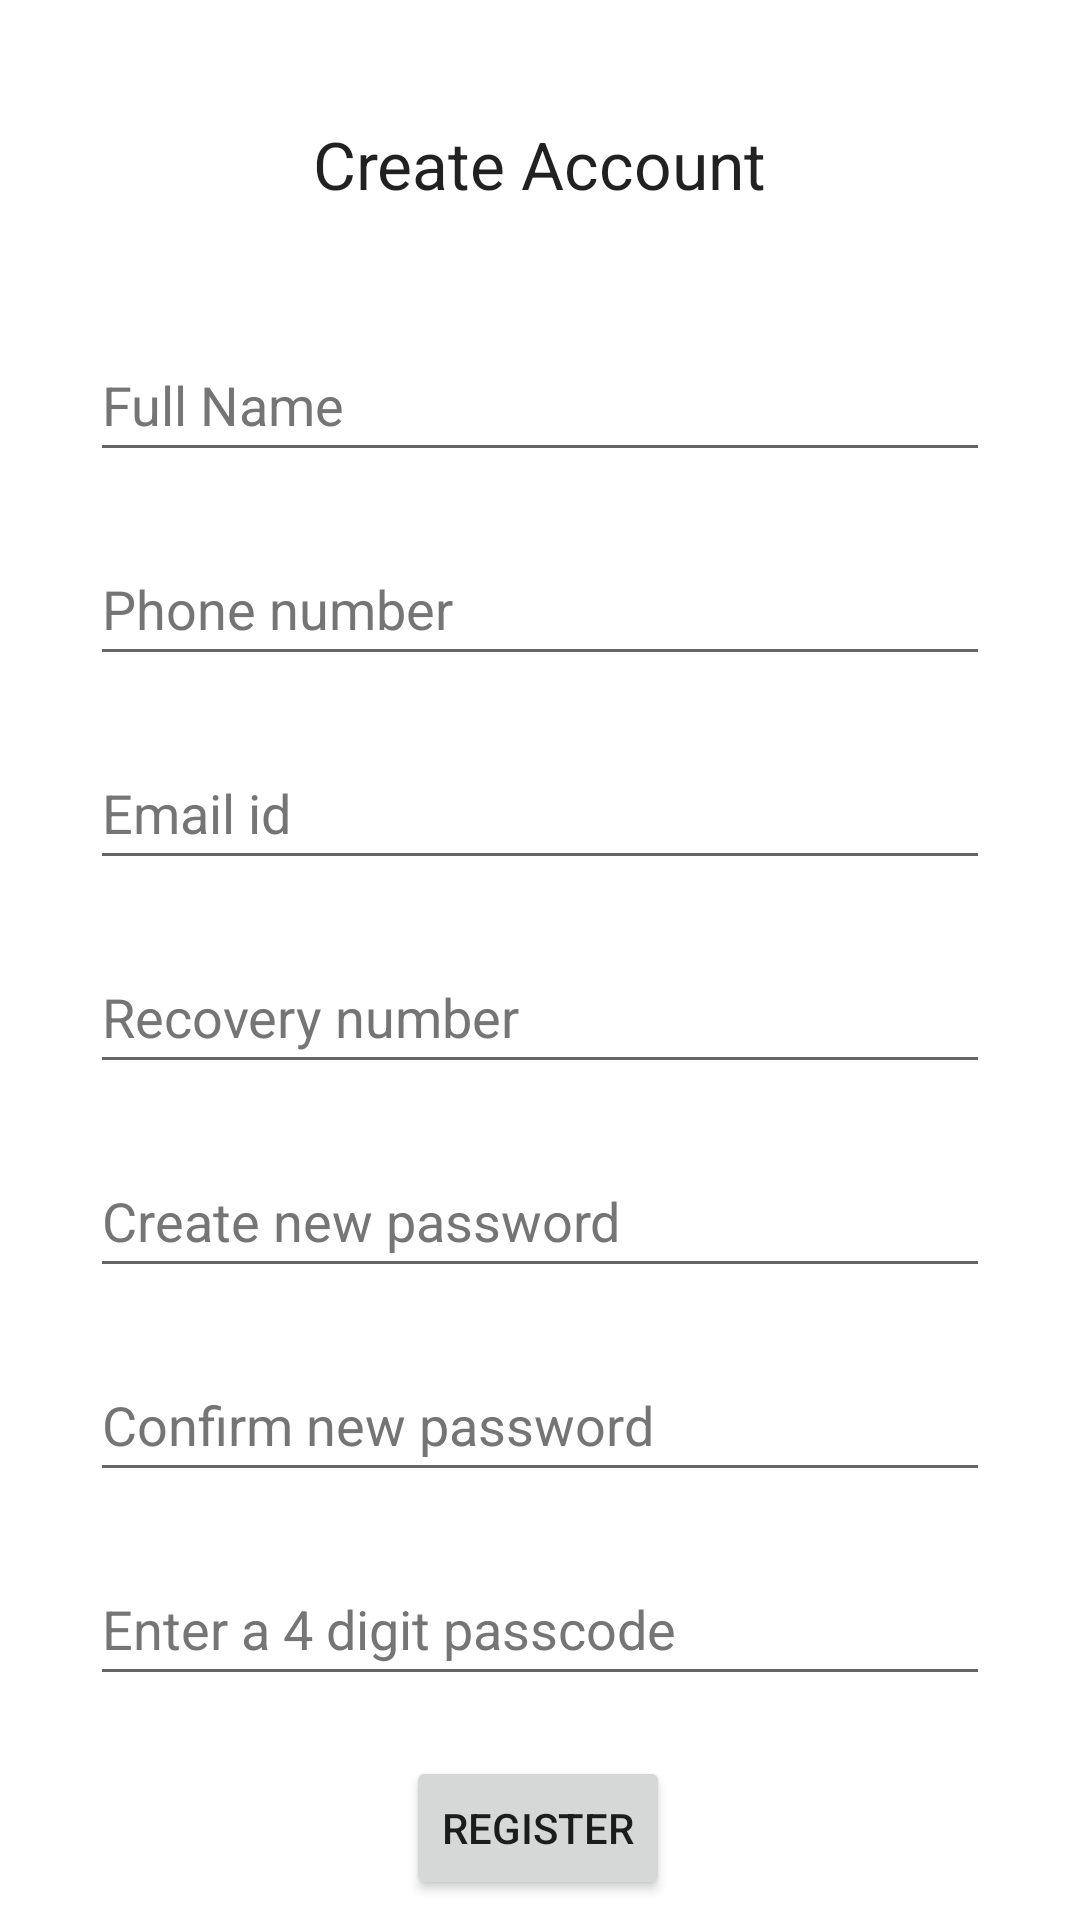

The Android layout XML behind this screen, and the referenced resources:
<!-- AndroidManifest.xml: application theme Theme.PhoneMithra -->
<!-- res/layout/activity_register.xml -->
<?xml version="1.0" encoding="utf-8"?>
<androidx.constraintlayout.widget.ConstraintLayout xmlns:android="http://schemas.android.com/apk/res/android"
    xmlns:app="http://schemas.android.com/apk/res-auto"
    xmlns:tools="http://schemas.android.com/tools"
    android:layout_width="match_parent"
    android:layout_height="match_parent"
    tools:context=".RegisterActivity">

    <TextView
        android:id="@+id/registerTitle"
        android:layout_width="wrap_content"
        android:layout_height="wrap_content"
        android:layout_marginTop="40dp"
        android:text="@string/register_title"
        android:textAppearance="@style/TextAppearance.AppCompat.Large"
        app:layout_constraintEnd_toEndOf="parent"
        app:layout_constraintStart_toStartOf="parent"
        app:layout_constraintTop_toTopOf="parent" />

    <EditText
        android:id="@+id/registerName"
        android:layout_width="0dp"
        android:layout_height="wrap_content"
        android:layout_marginStart="30dp"
        android:layout_marginTop="40dp"
        android:layout_marginEnd="30dp"
        android:ems="10"
        android:hint="@string/register_name"
        android:importantForAutofill="no"
        android:inputType="textPersonName"
        android:minHeight="48dp"
        android:textColorHint="#757575"
        app:layout_constraintEnd_toEndOf="parent"
        app:layout_constraintStart_toStartOf="parent"
        app:layout_constraintTop_toBottomOf="@+id/registerTitle" />

    <EditText
        android:id="@+id/registerEmail"
        android:layout_width="0dp"
        android:layout_height="wrap_content"
        android:layout_marginStart="30dp"
        android:layout_marginTop="20dp"
        android:layout_marginEnd="30dp"
        android:ems="10"
        android:hint="@string/register_email"
        android:importantForAutofill="no"
        android:inputType="textEmailAddress"
        android:minHeight="48dp"
        android:textColorHint="#757575"
        app:layout_constraintEnd_toEndOf="parent"
        app:layout_constraintStart_toStartOf="parent"
        app:layout_constraintTop_toBottomOf="@+id/registerPhone" />

    <EditText
        android:id="@+id/registerPhone"
        android:layout_width="0dp"
        android:layout_height="wrap_content"
        android:layout_marginStart="30dp"
        android:layout_marginTop="20dp"
        android:layout_marginEnd="30dp"
        android:ems="10"
        android:hint="@string/register_phone"
        android:inputType="phone"
        android:minHeight="48dp"
        android:textColorHint="#757575"
        android:importantForAutofill="no"
        app:layout_constraintEnd_toEndOf="parent"
        app:layout_constraintStart_toStartOf="parent"
        app:layout_constraintTop_toBottomOf="@+id/registerName" />

    <EditText
        android:id="@+id/registerPassword"
        android:layout_width="0dp"
        android:layout_height="wrap_content"
        android:layout_marginStart="30dp"
        android:layout_marginTop="20dp"
        android:layout_marginEnd="30dp"
        android:ems="10"
        android:hint="@string/register_password"
        android:importantForAutofill="no"
        android:inputType="textPassword"
        android:minHeight="48dp"
        android:textColorHint="#757575"
        app:layout_constraintEnd_toEndOf="parent"
        app:layout_constraintStart_toStartOf="parent"
        app:layout_constraintTop_toBottomOf="@+id/registerRecoveryNumber" />

    <EditText
        android:id="@+id/registerPasswordc"
        android:layout_width="0dp"
        android:layout_height="wrap_content"
        android:layout_marginStart="30dp"
        android:layout_marginTop="20dp"
        android:layout_marginEnd="30dp"
        android:ems="10"
        android:hint="@string/register_passwordc"
        android:importantForAutofill="no"
        android:inputType="textPassword"
        android:minHeight="48dp"
        android:textColorHint="#757575"
        app:layout_constraintEnd_toEndOf="parent"
        app:layout_constraintStart_toStartOf="parent"
        app:layout_constraintTop_toBottomOf="@+id/registerPassword" />

    <Button
        android:id="@+id/registerButton"
        android:layout_width="wrap_content"
        android:layout_height="wrap_content"
        android:layout_marginTop="20dp"
        android:text="@string/register_button"
        app:layout_constraintEnd_toEndOf="parent"
        app:layout_constraintHorizontal_bias="0.498"
        app:layout_constraintStart_toStartOf="parent"
        app:layout_constraintTop_toBottomOf="@+id/registerPasscode" />

    <TextView
        android:id="@+id/registerLogin"
        android:layout_width="wrap_content"
        android:layout_height="wrap_content"
        android:layout_marginTop="40dp"
        android:text="@string/register_login"
        android:textAppearance="@style/TextAppearance.AppCompat.Body1"
        app:layout_constraintEnd_toEndOf="parent"
        app:layout_constraintHorizontal_bias="0.497"
        app:layout_constraintStart_toStartOf="parent"
        app:layout_constraintTop_toBottomOf="@+id/registerButton" />

    <EditText
        android:id="@+id/registerRecoveryNumber"
        android:layout_width="0dp"
        android:layout_height="wrap_content"
        android:layout_marginStart="30dp"
        android:layout_marginTop="20dp"
        android:layout_marginEnd="30dp"
        android:ems="10"
        android:hint="@string/register_recov_phone"
        android:importantForAutofill="no"
        android:inputType="phone"
        android:minHeight="48dp"
        android:textColorHint="#757575"
        app:layout_constraintEnd_toEndOf="parent"
        app:layout_constraintStart_toStartOf="parent"
        app:layout_constraintTop_toBottomOf="@+id/registerEmail" />

    <EditText
        android:id="@+id/registerPasscode"
        android:layout_width="0dp"
        android:layout_height="wrap_content"
        android:layout_marginStart="30dp"
        android:layout_marginTop="20dp"
        android:layout_marginEnd="30dp"
        android:ems="10"
        android:hint="@string/register_passcode"
        android:importantForAutofill="no"
        android:inputType="numberPassword"
        android:minHeight="48dp"
        android:textColorHint="#757575"
        app:layout_constraintEnd_toEndOf="parent"
        app:layout_constraintStart_toStartOf="parent"
        app:layout_constraintTop_toBottomOf="@+id/registerPasswordc" />
</androidx.constraintlayout.widget.ConstraintLayout>
<!-- resources referenced by this layout -->
<resources>
  <string name="register_button">Register</string>
  <string name="register_email">Email id</string>
  <string name="register_login">Already have an account? Login here</string>
  <string name="register_name">Full Name</string>
  <string name="register_passcode">Enter a 4 digit passcode</string>
  <string name="register_password">Create new password</string>
  <string name="register_passwordc">Confirm new password</string>
  <string name="register_phone">Phone number</string>
  <string name="register_recov_phone">Recovery number</string>
  <string name="register_title">Create Account</string>
  <style name="Theme.PhoneMithra" parent="Theme.MaterialComponents.DayNight.DarkActionBar">
          
          <item name="colorPrimary">@color/purple_500</item>
          <item name="colorPrimaryVariant">@color/purple_700</item>
          <item name="colorOnPrimary">@color/white</item>
          
          <item name="colorSecondary">@color/teal_200</item>
          <item name="colorSecondaryVariant">@color/teal_700</item>
          <item name="colorOnSecondary">@color/black</item>
          
          <item name="android:statusBarColor" tools:targetApi="l">?attr/colorPrimaryVariant</item>
          
      </style>
  <!-- not gathered from this repository: default colours our renderer supplied (Android Studio template values) -->
  <color name="purple_500">#FF6200EE</color>
  <color name="purple_700">#FF3700B3</color>
  <color name="teal_200">#FF03DAC5</color>
  <color name="teal_700">#FF018786</color>
  <color name="black">#FF000000</color>
  <color name="white">#FFFFFFFF</color>
</resources>
